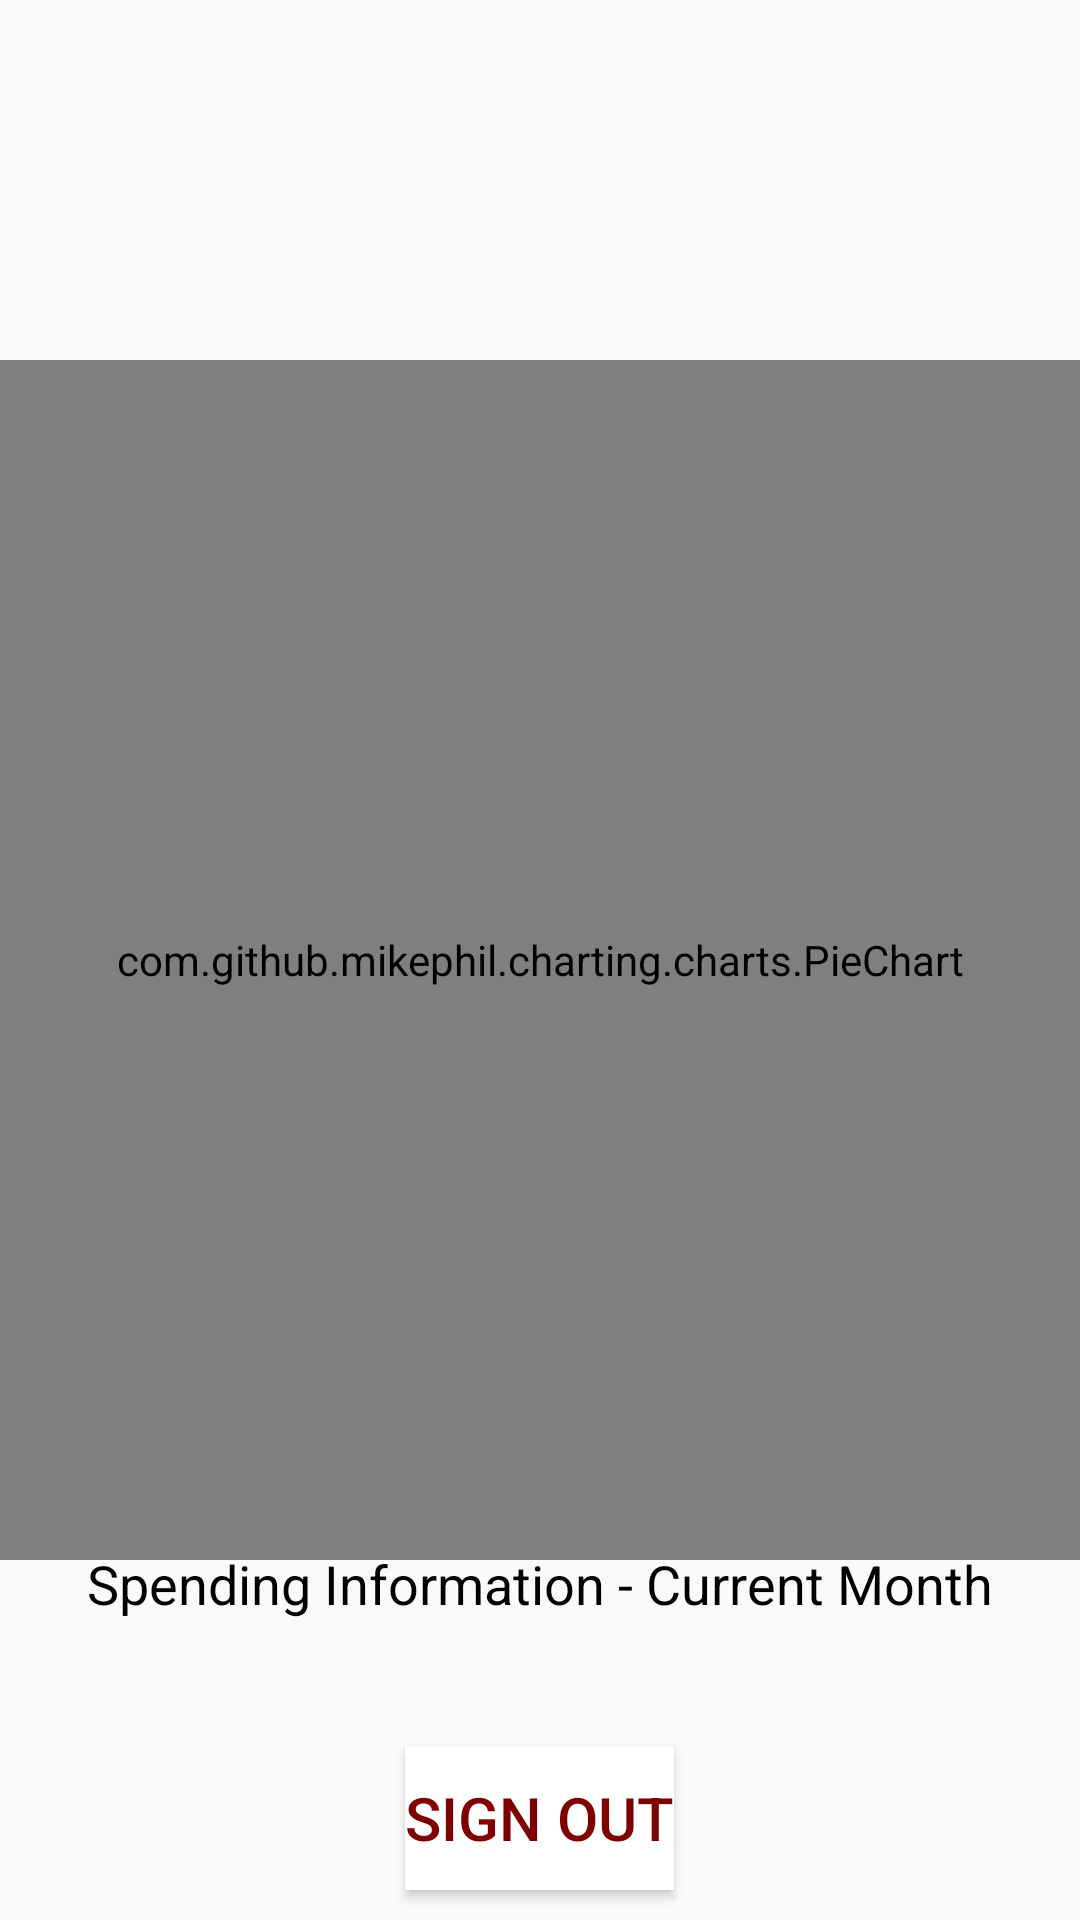

Write the Android layout XML for this screen, with the resource values it uses.
<!-- AndroidManifest.xml: application theme AppTheme -->
<!-- res/layout/fragment_dashboard.xml -->
<FrameLayout xmlns:android="http://schemas.android.com/apk/res/android"
    xmlns:tools="http://schemas.android.com/tools"
    android:layout_width="match_parent"
    android:layout_height="match_parent"
    tools:context="com.example.anu.smartbudgettracker.Dashboard">

    
    <com.github.mikephil.charting.charts.PieChart
        android:id="@+id/pcPieChart"
        android:layout_width="match_parent"
        android:layout_height="match_parent"
        android:layout_marginTop="120dp"
        android:layout_marginBottom="120dp">


    </com.github.mikephil.charting.charts.PieChart>

    <TextView
        android:layout_width="wrap_content"
        android:layout_height="wrap_content"
        android:textAppearance="?android:attr/textAppearanceMedium"
        android:text="Spending Information - Current Month"
        android:id="@+id/description"
        android:textColor="@android:color/black"
        android:paddingBottom="100dp"
        android:layout_gravity="center_horizontal|bottom" />
    <Button
        android:layout_height="wrap_content"
        android:background="@android:color/white"
        android:text="SIGN OUT"
        android:id="@+id/logoutBtn"
        android:layout_gravity="center_horizontal|bottom"
        android:layout_marginBottom="10dp"
        android:layout_width="wrap_content"
        android:textColor="@color/colorRedButton"
        android:textSize="20dp"/>
</FrameLayout>
<!-- resources referenced by this layout -->
<resources>
  <color name="colorRedButton">#7F0000</color>
  <style name="AppTheme" parent="Theme.AppCompat.Light.NoActionBar">
          
          <item name="colorPrimary">@color/colorPrimary</item>
          <item name="colorPrimaryDark">@color/colorPrimaryDark</item>
          <item name="colorAccent">@color/colorAccent</item>
      </style>
  <color name="colorPrimary">#004C00</color>
  <color name="colorPrimaryDark">#002d00</color>
  <color name="colorAccent">#FF4081</color>
</resources>
